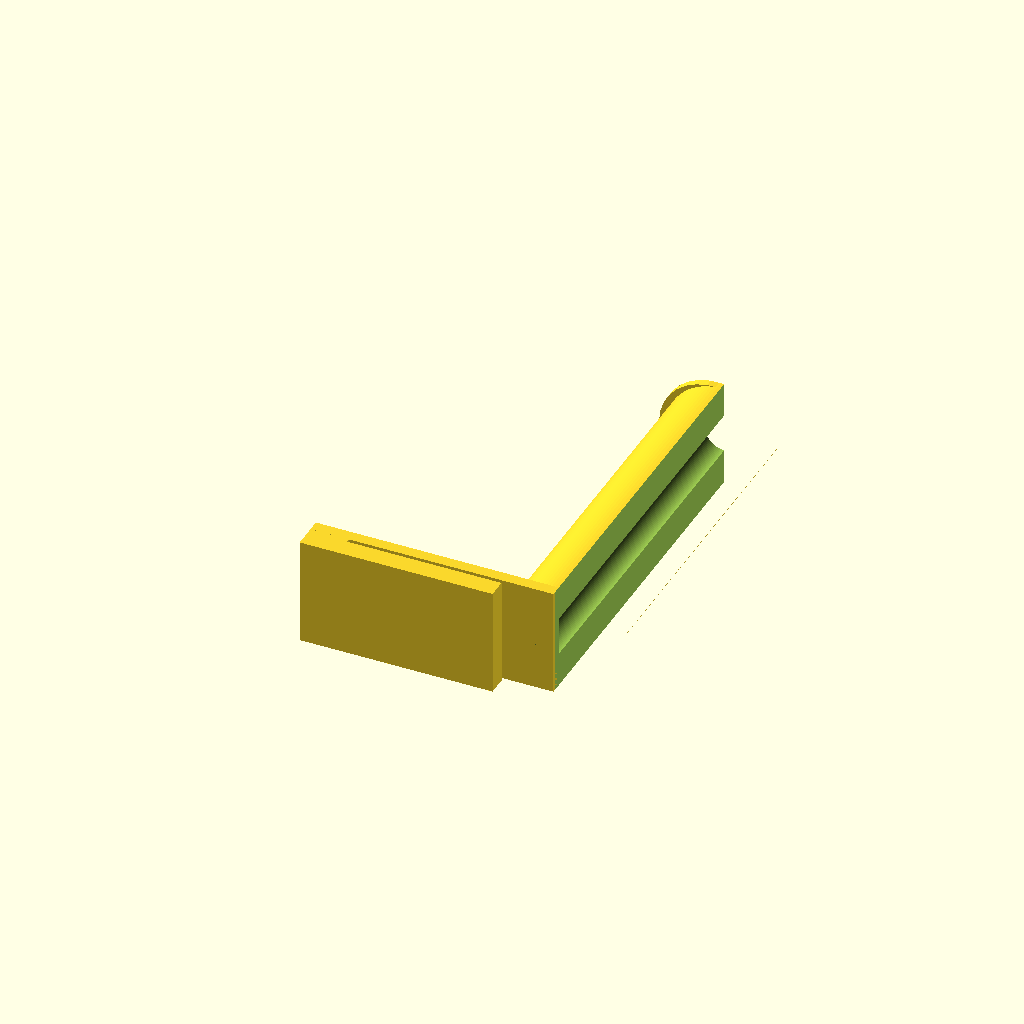
Cell 1: the model at its default parameters.
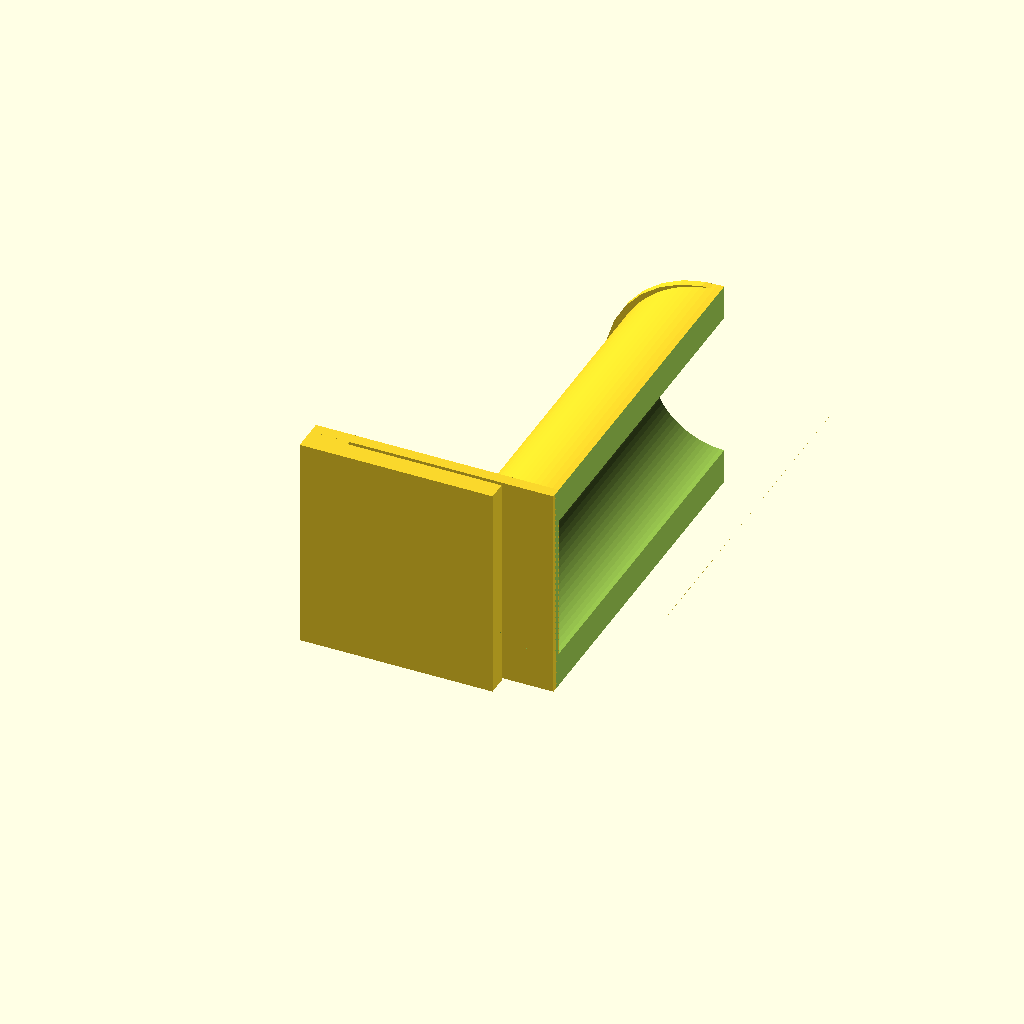
Cell 2: d = 56 (everything else at default).
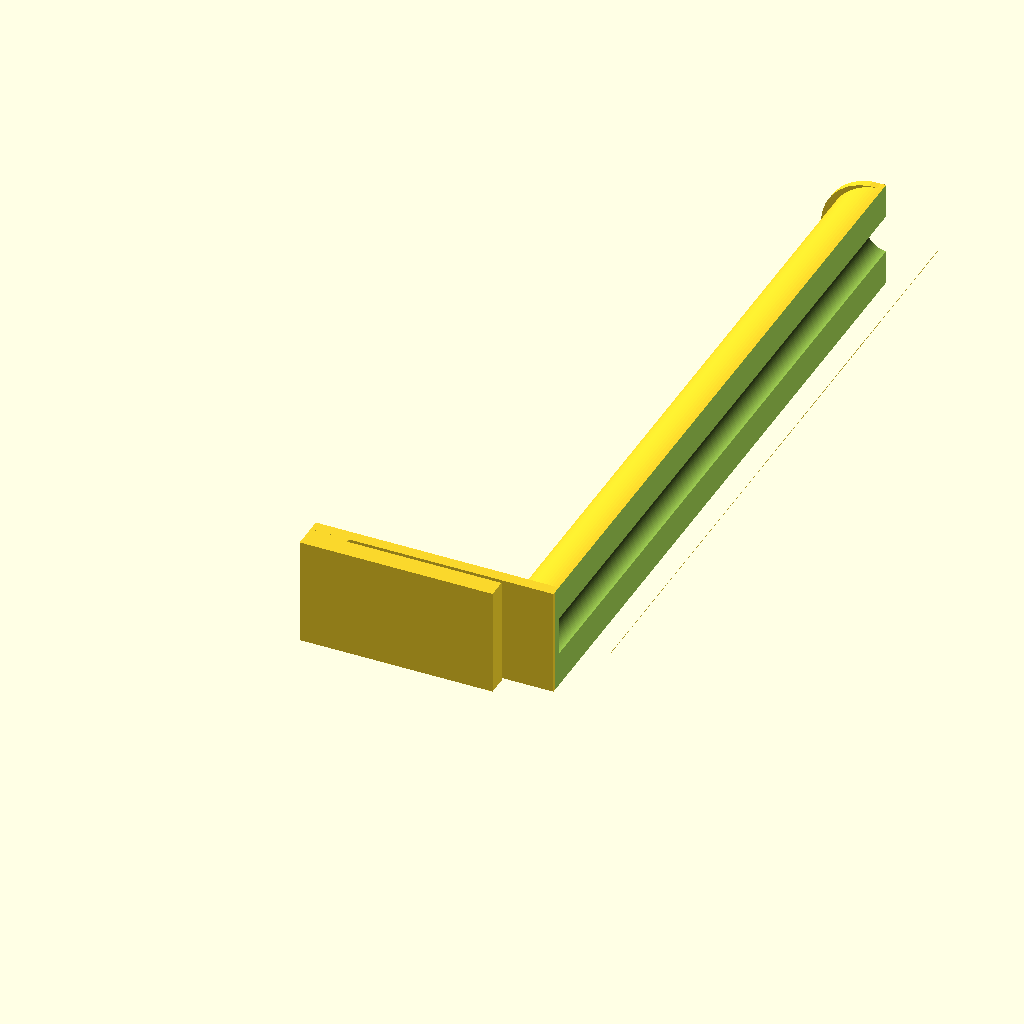
Cell 3: the same model with l = 180.
All cells are drawn from one camera (rotation 55°, 0°, 25°, orthographic, colour scheme Cornfield), so only the parameter changes between them.
The OpenSCAD source (inputs/thingiverse/files/thing-946432/r5-spool-holder.scad):

// diameter of the rod
d=28;
// length of the rod
l=90;

difference() {
	union() {
		cube([50,5,d]);
		cube([10,9,d]);
		translate([0,6,0]) {
			cube([63,3,d]);
		}
	    difference() {
		    union() {
				translate([63,8,d/2]) {
					rotate([-90,0,0]) {
						cylinder(r=d/2, h=l+1+2, $fn=100);
					}
				}
				translate([61,9+l,d/2]) {
					rotate([-90,0,0]) {
						cylinder(r=d/2, h=2);
					}
				}
			}
			translate([63,3,d/2]) {
				rotate([-90,0,0]) {
					cylinder(r=d/2-9, h=l+1+2+10, $fn=100);
				}
			}
		}
	}
	translate([63,7,-1]) {
		cube([d/2,l+9+2+10,d+2]);
	}
}
Parameter table extracted from the source (name, type, default, range or options):
d: number, default 28
l: number, default 90
